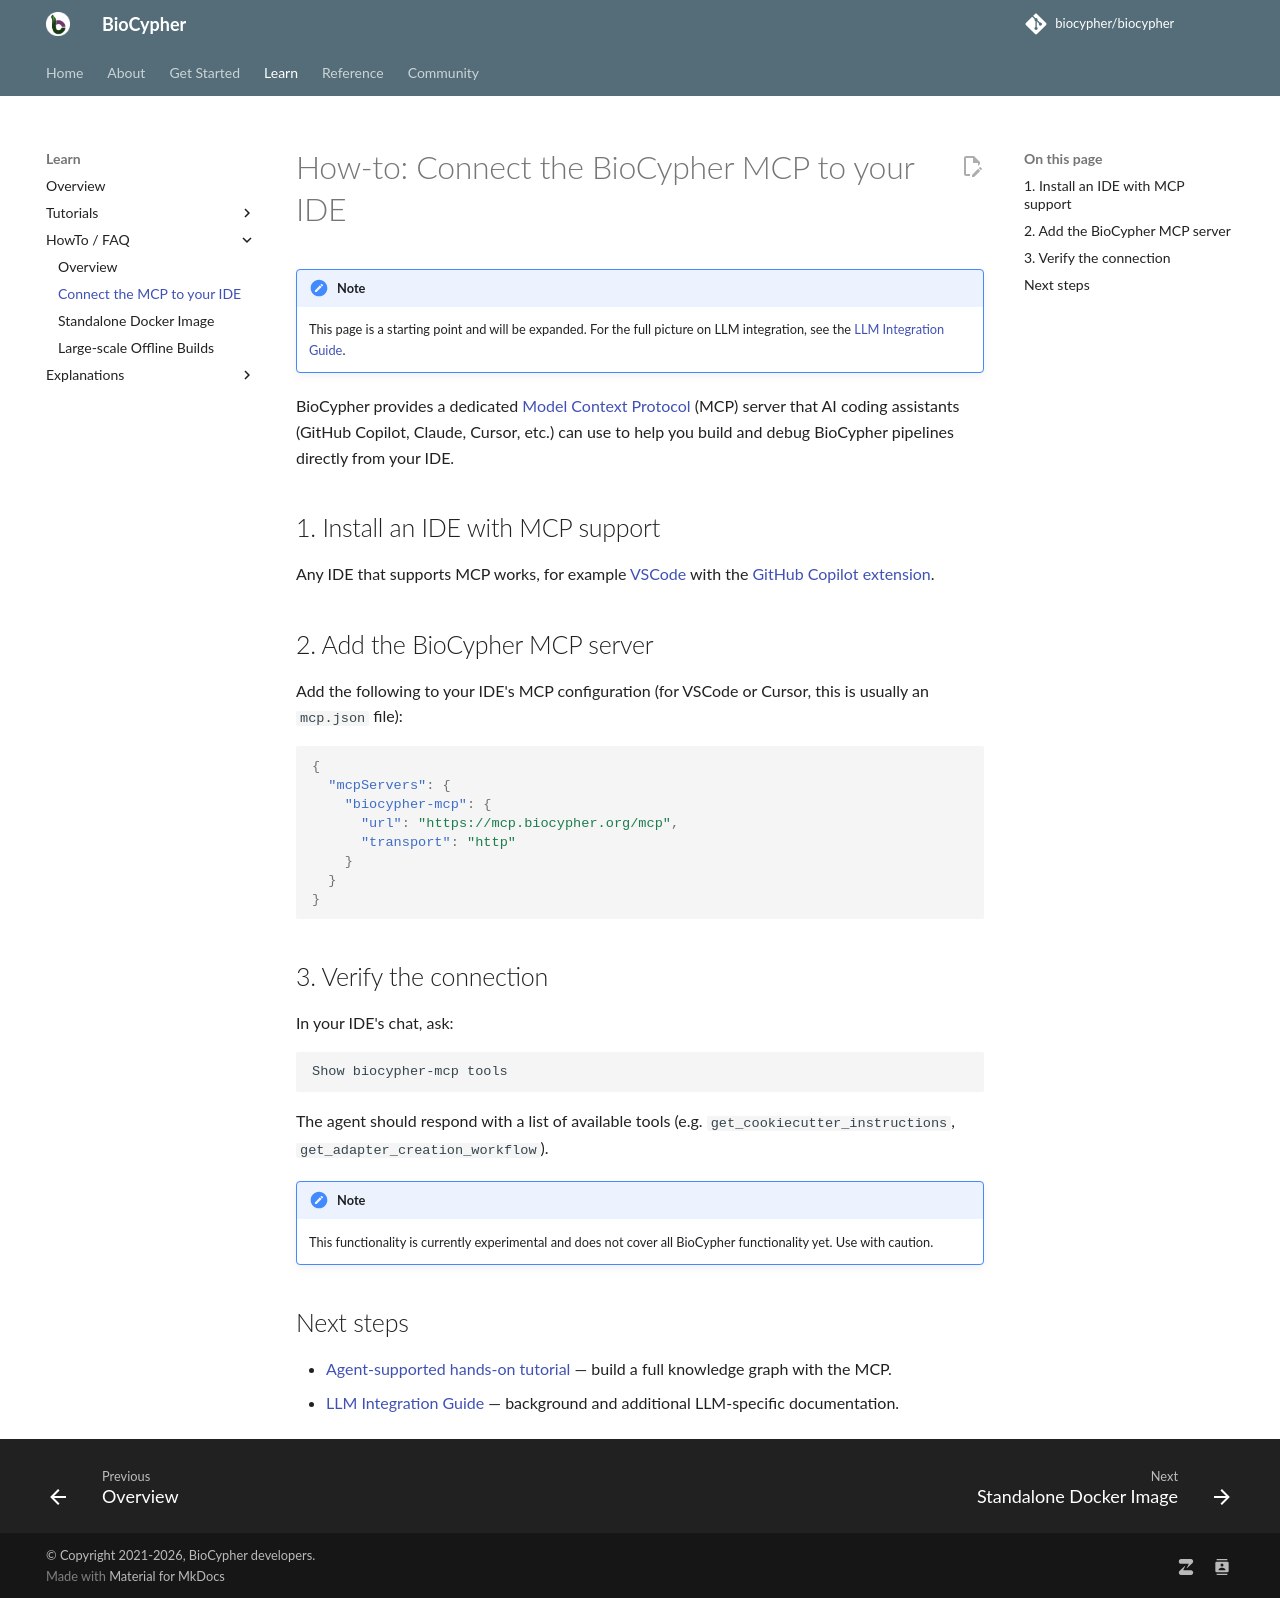

repository: biocypher/biocypher · page: 0.17.0/learn/guides/mcp/index.html · generator: mkdocs

# How-to: Connect the BioCypher MCP to your IDE

!!! note
    This page is a starting point and will be expanded. For the full picture on
    LLM integration, see the [LLM Integration Guide](../../llms.md).

BioCypher provides a dedicated [Model Context Protocol](https://modelcontextprotocol.io/)
(MCP) server that AI coding assistants (GitHub Copilot, Claude, Cursor, etc.) can
use to help you build and debug BioCypher pipelines directly from your IDE.

## 1. Install an IDE with MCP support

Any IDE that supports MCP works, for example [VSCode](https://code.visualstudio.com/)
with the [GitHub Copilot extension](https://code.visualstudio.com/docs/copilot/overview).

## 2. Add the BioCypher MCP server

Add the following to your IDE's MCP configuration (for VSCode or Cursor, this is
usually an `mcp.json` file):

```json
{
  "mcpServers": {
    "biocypher-mcp": {
      "url": "https://mcp.biocypher.org/mcp",
      "transport": "http"
    }
  }
}
```

## 3. Verify the connection

In your IDE's chat, ask:

```
Show biocypher-mcp tools
```

The agent should respond with a list of available tools (e.g.
`get_cookiecutter_instructions`, `get_adapter_creation_workflow`).

!!! note
    This functionality is currently experimental and does not cover all
    BioCypher functionality yet. Use with caution.

## Next steps

- [Agent-supported hands-on tutorial](../tutorials/tutorial_basic_with_agents/tutorial_basic_with_agents.md) — build a full knowledge graph with the MCP.
- [LLM Integration Guide](../../llms.md) — background and additional LLM-specific documentation.
